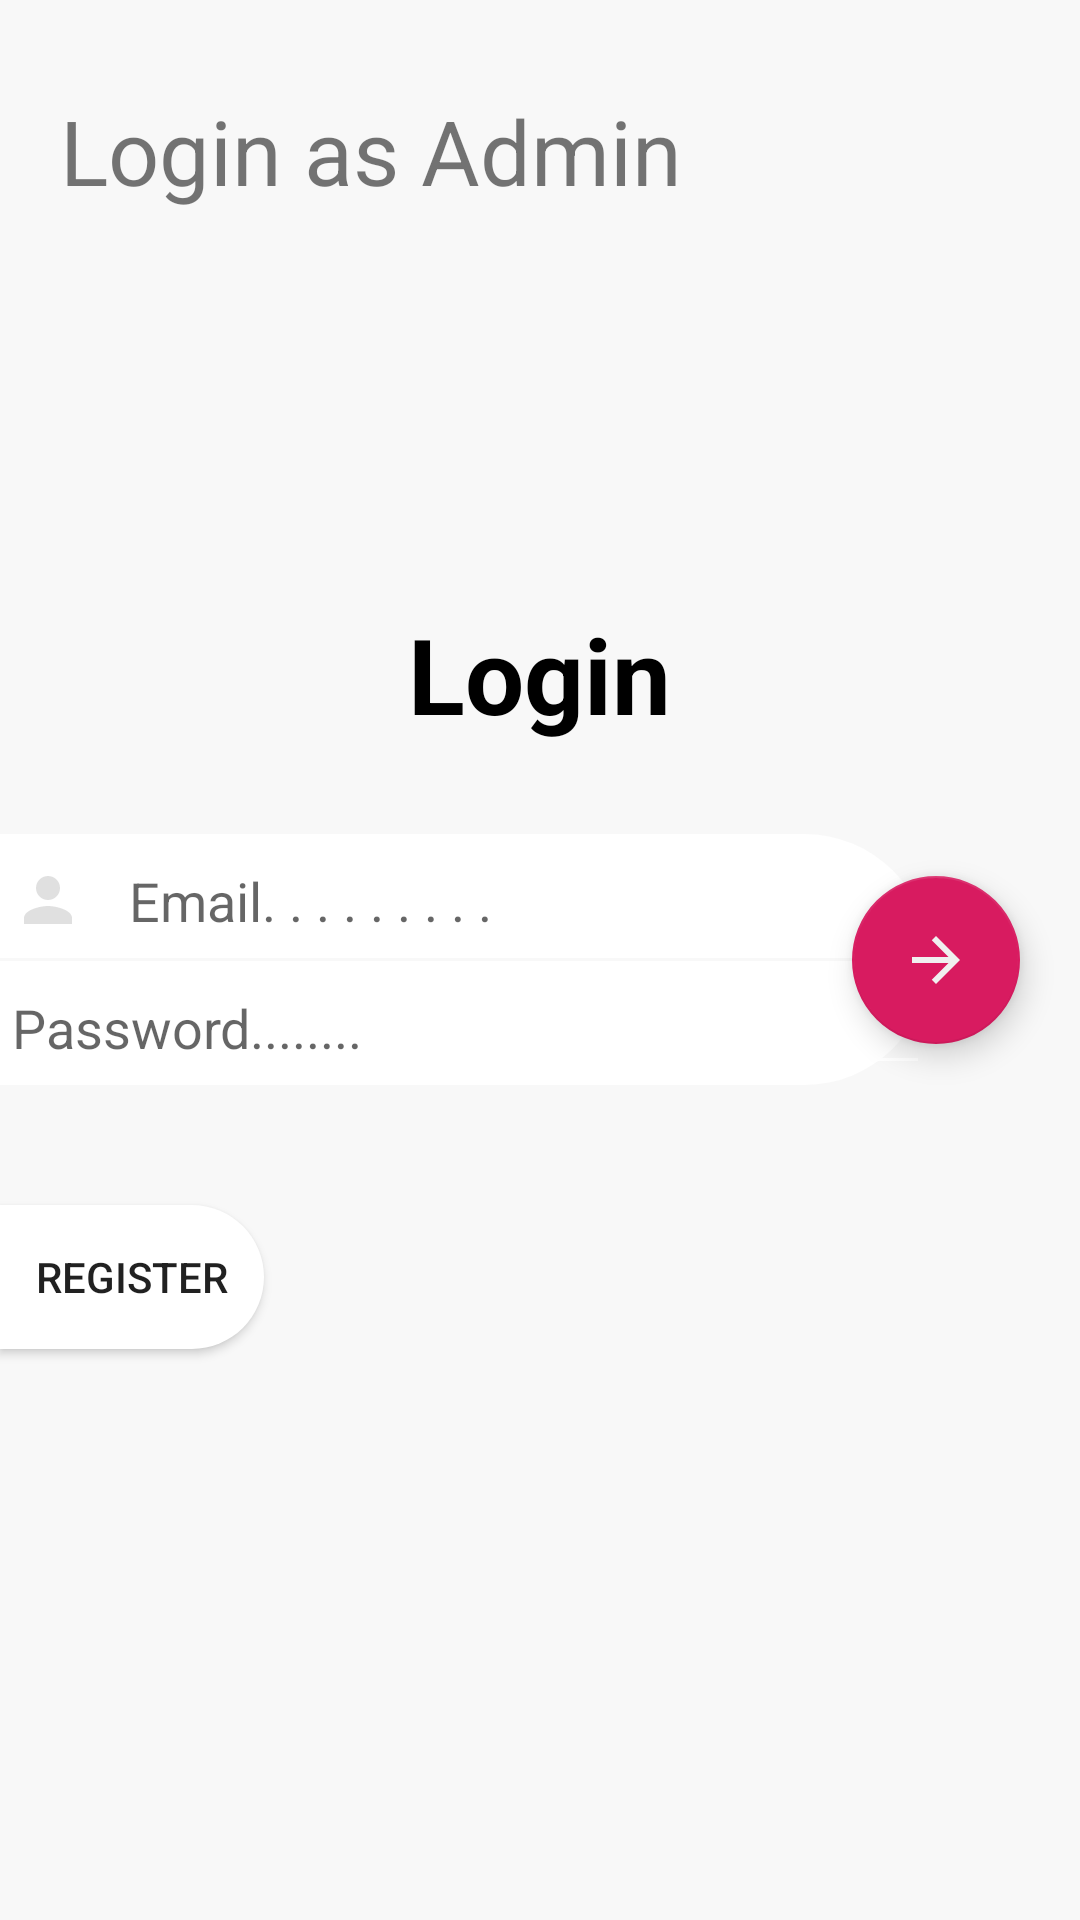

Layout XML and referenced resources for this Android screen:
<!-- AndroidManifest.xml: application theme AppTheme -->
<!-- res/layout/activity_admin_login.xml -->
<?xml version="1.0" encoding="utf-8"?>
<RelativeLayout xmlns:android="http://schemas.android.com/apk/res/android"
    xmlns:app="http://schemas.android.com/apk/res-auto"
    xmlns:tools="http://schemas.android.com/tools"
    android:layout_width="match_parent"
    android:layout_height="match_parent"
    tools:context=".admin.AdminLoginActivity"
    android:background="#f8f8f8">



    <ImageView
    android:layout_width="match_parent"
    android:layout_height="180dp"
    android:layout_alignParentTop="true"
    android:background="@drawable/header"/>


    <TextView
        android:layout_width="wrap_content"
        android:layout_height="wrap_content"
        android:text="Login as Admin"
        android:textSize="30dp"
        android:layout_marginTop="30dp"
        android:layout_marginStart="20dp"

        />



    <ImageView
    android:layout_width="match_parent"
    android:layout_height="180dp"
    android:layout_alignParentBottom="true"
    android:rotation="180"
    android:background="@drawable/header"/>


    <TextView
        android:layout_width="wrap_content"
        android:layout_height="wrap_content"
        android:text="Login"
        android:layout_centerHorizontal="true"
        android:layout_marginBottom="30dp"
        android:textSize="35dp"
        android:layout_above="@+id/formLogin"
        android:textColor="#000"
        android:textStyle="bold"
        />

    <RelativeLayout
    android:layout_width="match_parent"
    android:layout_height="wrap_content"
    android:background="@drawable/sp_rectangle_root"
    android:layout_centerVertical="true"
    android:layout_marginRight="50dp"
    android:id="@+id/formLogin">

    <EditText
    android:id="@+id/editTextEmailAdmin"
    android:drawableLeft="@drawable/ic_user"
    android:drawablePadding="15dp"
    android:layout_width="match_parent"
    android:layout_height="wrap_content"
    android:backgroundTint="#fff"
    android:ems="10"
    android:height="60dp"

    android:hint="Email. . . . . . . . ."
    android:inputType="textEmailAddress"
    />


        <LinearLayout
            android:layout_width="match_parent"
            android:layout_height="1dp"
            android:background="#f8f8f8"
            android:layout_below="@+id/editTextEmailAdmin"
            />


    <EditText
    android:id="@+id/editTextPasswordAdmin"
    android:layout_below="@id/editTextEmailAdmin"
    android:layout_width="match_parent"
        android:layout_marginTop="1dp"
    android:drawableLeft="@drawable/ic_password"
    android:drawablePadding="15dp"
    android:layout_height="wrap_content"
    android:backgroundTint="#fff"
    android:ems="10"
    android:height="60dp"
    android:hint="Password........"
    android:inputType="textPassword" />



    </RelativeLayout>


    <android.support.design.widget.FloatingActionButton
    android:layout_width="wrap_content"
    android:layout_height="match_parent"
    android:layout_alignParentRight="true"
    android:layout_centerVertical="true"
    android:layout_marginRight="20dp"
    android:src="@drawable/ic_arrow_forward"
    android:id="@+id/buttonLoginAdmin"/>


    <Button
    android:id="@+id/buttonRegsterAdmin"
    android:layout_width="wrap_content"
    android:background="@drawable/sp_rectangle_root"
    android:layout_below="@+id/formLogin"
    android:layout_marginTop="40dp"
    android:layout_height="wrap_content"
    android:text="Register" />






</RelativeLayout>
<!-- resources referenced by this layout -->
<resources>
  <!-- drawable ic_arrow_forward (drawable) -->
  <vector android:height="24dp" android:tint="#F0F0F0"
      android:viewportHeight="24.0" android:viewportWidth="24.0"
      android:width="24dp" xmlns:android="http://schemas.android.com/apk/res/android">
      <path android:fillColor="#FF000000" android:pathData="M12,4l-1.41,1.41L16.17,11H4v2h12.17l-5.58,5.59L12,20l8,-8z"/>
  </vector>
  <!-- drawable ic_user (drawable) -->
  <vector android:height="24dp" android:tint="#e0e0e0"
      android:viewportHeight="24.0" android:viewportWidth="24.0"
      android:width="24dp" xmlns:android="http://schemas.android.com/apk/res/android">
      <path android:fillColor="#FF000000" android:pathData="M12,12c2.21,0 4,-1.79 4,-4s-1.79,-4 -4,-4 -4,1.79 -4,4 1.79,4 4,4zM12,14c-2.67,0 -8,1.34 -8,4v2h16v-2c0,-2.66 -5.33,-4 -8,-4z"/>
  </vector>
  <!-- drawable sp_rectangle_root (drawable) -->
  <?xml version="1.0" encoding="utf-8"?>
  <shape xmlns:android="http://schemas.android.com/apk/res/android"
      android:shape="rectangle">
  
      <solid android:color="#fff" />
  
      <corners android:topRightRadius="60dp"
          android:bottomRightRadius="60dp"/>
  
  </shape>
  <style name="AppTheme" parent="Theme.AppCompat.Light.NoActionBar">
          
          <item name="colorPrimary">@color/colorPrimary</item>
          <item name="colorPrimaryDark">@color/colorPrimaryDark</item>
          <item name="colorAccent">@color/colorAccent</item>
  
      </style>
  <color name="colorPrimary">#2f8bbd</color>
  <color name="colorPrimaryDark">#285E7C</color>
  <color name="colorAccent">#D81B60</color>
</resources>
